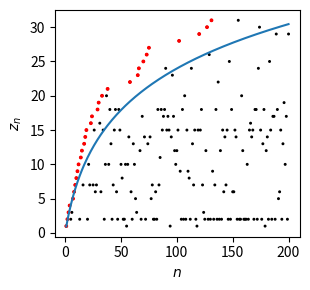

Source code (Python):
import numpy as np
import matplotlib.pyplot as plt
from scipy.stats import multinomial, poisson
from scipy.special import loggamma

def rp_dpm(N, alpha):
    """
    Chinese restaurant process for the dirichlet process.

    Parameters
    ----------
    N : int
        Number of indicators to be generated.
    alpha : float
        Concentration parameter.

    Returns
    -------
    indicator_array : ndarray
        1dim array which indicates which data point belongs to which cluster.

    """
    counts = []
    indicator_array = np.empty(N, int)
    n = 0
    while n < N:
        # Compute the (unnormalized) probabilities of assigning the new object
        # to each of the existing groups, as well as a new group
        assign_probs = [None] * (len(counts) + 1)
        
        for i in range(len(counts)):
            assign_probs[i] = counts[i] / (n + alpha)
            
        assign_probs[-1] = alpha / (n + alpha)
        
        # Draw the new object's assignment from the discrete distribution
        multinomialDist = multinomial(1, assign_probs)
        indicator = multinomialDist.rvs(1)
        indicator = np.where(indicator[0] == 1)
        indicator = int(indicator[0])
        indicator_array[n] = indicator
        
        # Update the counts for next time,
        # adding a new count if a new group was created
        if indicator == len(counts):
            counts.append(0)
          
        counts[indicator] += 1
        n += 1
    
    return indicator_array

def rp_mfm(N, alpha, beta):
    """
    Restaurant type process for Mixture of finite Mixtures.

    Parameters
    ----------
    N : int
        Number of indicators to be generated.
    alpha : float
        Concentration like parameter for the poisson prior on the components.
    beta : float
        Parameter for the Dirichlet prior on the weights.

    Returns
    -------
    indicator_array : ndarray
        1dim array which indicates which data point belongs to which cluster.

    """
    counts = []
    indicator_array = np.zeros(N, int)
    n = 0
    
    while n < N:
        # Compute the (unnormalized) probabilities of assigning the new object
        # to each of the existing groups, as well as a new group
        assign_probs = [None] * (len(counts) + 1)
        
        for i in range(len(counts)):
            assign_probs[i] = counts[i] + beta
        
        t = len(counts)
        assign_probs[-1] =\
            _V_nt(n+1, t+1, beta, alpha)/_V_nt(n+1, t, beta, alpha) * beta
        
        # Draw the new object's assignment from the discrete distribution
        assign_probs = assign_probs / sum(assign_probs)
        multinomialDist = multinomial(1, assign_probs)
        indicator = multinomialDist.rvs(1)
        indicator = np.where(indicator[0] == 1)
        indicator = int(indicator[0])
        indicator_array[n] = indicator
        
        # Update the counts for next time, adding a new count if a new group 
        # was created
        if indicator == len(counts):
            counts.append(0)
          
        counts[indicator] += 1
        n += 1
    
    return indicator_array

def _V_nt(n, t, beta, alpha):
    """
    Coefficient V_n(t) of the exchangable distribution function of a MFM model.
    The code for this function is based on the miller paper.

    Parameters
    ----------
    n : int
        Partition [n]:={1,...,n}.
    t : int
        Number of parts/blocks in the partition.
    beta : float
        Parameter for the Dirichlet prior on the weights.
    alpha : float
        Concentration like parameter for the poisson prior on the components.

    Returns
    -------
    v_nt : float
        Log of the Coefficient V_n(t).

    """
    tolerance = 1e-12
    p_k = poisson(alpha)
    a,c,k,p = 0, -np.inf, 1, 0
    # Note: The first condition is false when a = c = -Inf
    while np.abs(a-c) > tolerance or p < 1.0-tolerance:  
        if k >= t:
            a = c
            b = loggamma(k+1) - loggamma(k-t+1)\
                - loggamma(k*beta+n) + loggamma(k*beta) + np.log(p_k.pmf(k-1))
            c = logsumexp(a,b)
        p += np.exp(np.log(p_k.pmf(k-1)))
        k = k+1
    log_v = c
  
    return log_v

def logsumexp(a,b):
    m = np.maximum(a,b)
    if m == -np.inf:
        return -np.inf
    else:
        return m + np.log(np.exp(a-m)+np.exp(b-m))

if __name__ == "__main__":
    # example for chinese restaurant process
    N = 200
    alpha = 10
    sample_indices = np.arange(1, N+1)
    
    # create cluster indicators according to chinese restaurant process
    indicator_array = rp_dpm(N, alpha)+1
    
    # indices of new restaurant tables
    _, indices = np.unique(indicator_array, return_index=True)

    # plot indicators and average number of tables
    plt.figure(figsize=(3.2,3))
    plt.scatter(sample_indices, indicator_array,\
                marker='.', color='k', sizes = 5*np.ones(N))
    plt.scatter(indices+1, indicator_array[indices],\
                marker='.', color='r', sizes = 12*np.ones(N))
    plt.plot(sample_indices, alpha*np.log(1+sample_indices/alpha))
    plt.xlabel(r'$n$')
    plt.ylabel(r'$z_n$')
    plt.tight_layout()